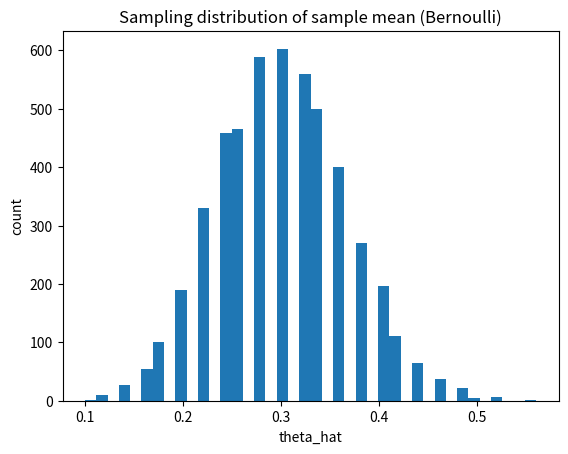
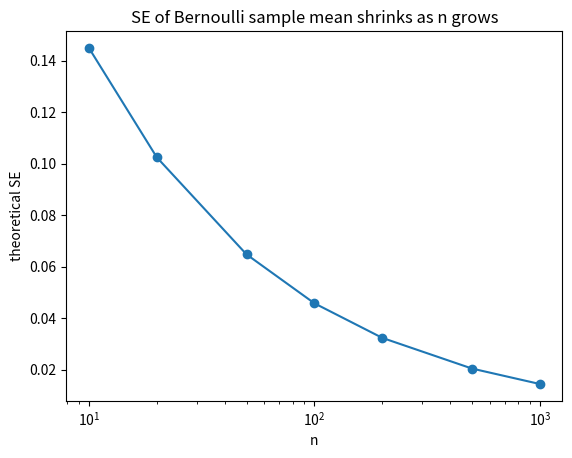
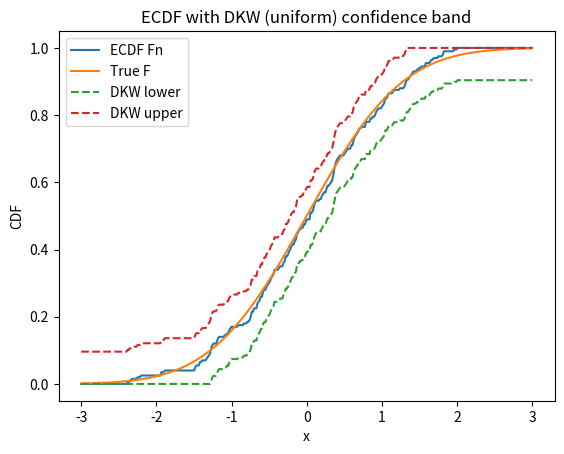
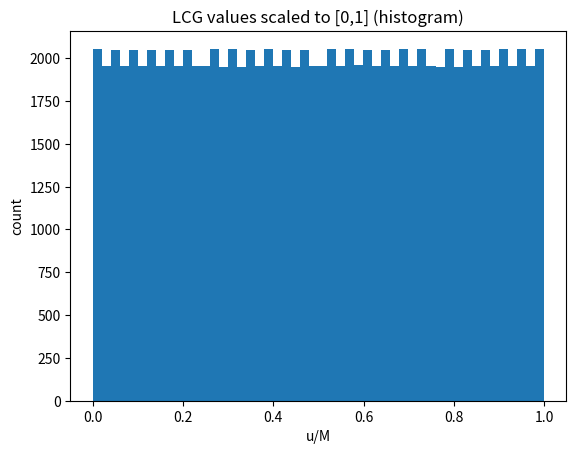

Here is the Python script that generated these plots, in order:
# Core imports
import numpy as np
import math
from dataclasses import dataclass
from typing import Callable, Dict, Tuple, Optional, Iterable, List

# Optional plotting (safe to ignore if you don't need plots)
import matplotlib.pyplot as plt


# -----------------------------
# Generic estimation utilities
# -----------------------------

@dataclass
class EstimatorDiagnostics:
    """Holds Monte Carlo diagnostics for an estimator."""
    theta_star: float
    mean_hat: float
    bias: float
    se: float
    mse: float

def simulate_sampling_distribution(
    sampler: Callable[[int], np.ndarray],
    estimator: Callable[[np.ndarray], float],
    n: int,
    theta_star: float,
    n_sims: int = 10_000,
    seed: Optional[int] = 0,
) -> Tuple[np.ndarray, EstimatorDiagnostics]:
    """
    Monte Carlo approximation of the sampling distribution of an estimator.

    Parameters
    ----------
    sampler : function(n) -> sample array of length n
    estimator : function(sample) -> float
    n : sample size per simulation
    theta_star : true parameter value for the simulation model
    n_sims : number of Monte Carlo replications
    seed : RNG seed (None for random)

    Returns
    -------
    theta_hats : array of estimated values across simulations
    diagnostics : EstimatorDiagnostics (mean_hat, bias, se, mse)
    """
    rng = np.random.default_rng(seed)
    theta_hats = np.empty(n_sims, dtype=float)
    for s in range(n_sims):
        x = sampler(n) if seed is None else sampler_with_rng(sampler, n, rng)
        theta_hats[s] = estimator(x)

    mean_hat = float(np.mean(theta_hats))
    bias = mean_hat - float(theta_star)
    se = float(np.std(theta_hats, ddof=0))
    mse = float(np.mean((theta_hats - theta_star) ** 2))
    return theta_hats, EstimatorDiagnostics(theta_star, mean_hat, bias, se, mse)

def sampler_with_rng(sampler: Callable[[int], np.ndarray], n: int, rng: np.random.Generator) -> np.ndarray:
    """
    Helper: allow samplers that internally call numpy global RNG.
    If your sampler already uses `rng`, you can ignore this and pass seed=None above.
    """
    return sampler(n)

def bootstrap_se(
    x: np.ndarray,
    estimator: Callable[[np.ndarray], float],
    n_boot: int = 2000,
    seed: Optional[int] = 0,
) -> float:
    """
    Bootstrap estimate of standard error of an estimator.
    Works when the true distribution/parameter is unknown.
    """
    rng = np.random.default_rng(seed)
    n = len(x)
    hats = np.empty(n_boot, dtype=float)
    for b in range(n_boot):
        xb = rng.choice(x, size=n, replace=True)
        hats[b] = estimator(xb)
    return float(np.std(hats, ddof=1))


def bernoulli_sampler(theta: float, seed: Optional[int] = None) -> Callable[[int], np.ndarray]:
    rng = np.random.default_rng(seed)
    def _s(n: int) -> np.ndarray:
        return rng.binomial(1, theta, size=n).astype(float)
    return _s

def sample_mean(x: np.ndarray) -> float:
    return float(np.mean(x))

theta_star = 0.3
n = 50
sampler = bernoulli_sampler(theta_star, seed=123)
theta_hats, diag = simulate_sampling_distribution(
    sampler=lambda m: sampler(m),
    estimator=sample_mean,
    n=n,
    theta_star=theta_star,
    n_sims=5000,
    seed=None,  # sampler has its own rng
)

theory_se = math.sqrt(theta_star * (1 - theta_star) / n)
diag, theory_se


# Quick visualization of the sampling distribution
plt.figure()
plt.hist(theta_hats, bins=40)
plt.title("Sampling distribution of sample mean (Bernoulli)")
plt.xlabel("theta_hat")
plt.ylabel("count")
plt.show()


def theory_se_bernoulli_mean(theta: float, n: int) -> float:
    return math.sqrt(theta * (1 - theta) / n)

ns = [10, 20, 50, 100, 200, 500, 1000]
theory = [theory_se_bernoulli_mean(theta_star, k) for k in ns]

plt.figure()
plt.plot(ns, theory, marker='o')
plt.title("SE of Bernoulli sample mean shrinks as n grows")
plt.xlabel("n")
plt.ylabel("theoretical SE")
plt.xscale("log")
plt.show()


def mse_of_sample_mean_gaussian(sigma: float, n: int, n_sims: int = 5000, seed: int = 0) -> float:
    rng = np.random.default_rng(seed)
    means = rng.normal(0, sigma, size=(n_sims, n)).mean(axis=1)
    return float(np.mean(means**2))  # theta* = 0

sigma = 2.0
for n in [10, 20, 50, 100, 200, 500]:
    mse = mse_of_sample_mean_gaussian(sigma, n, n_sims=20000, seed=1)
    print(f"n={n:4d}  empirical MSE={mse:.5f}  sigma^2/n={sigma**2/n:.5f}")


# -----------------------------
# ECDF + DKW confidence bands
# -----------------------------

def ecdf(x_sample: np.ndarray) -> Callable[[np.ndarray], np.ndarray]:
    """Returns a callable Fhat(x) for the empirical CDF built from x_sample."""
    xs = np.sort(np.asarray(x_sample))
    n = xs.size

    def Fhat(x: np.ndarray) -> np.ndarray:
        x = np.asarray(x)
        return np.searchsorted(xs, x, side='right') / n

    return Fhat

def dkw_epsilon(n: int, alpha: float = 0.05) -> float:
    """DKW half-width for a (1-alpha) uniform confidence band."""
    if not (0 < alpha < 1):
        raise ValueError("alpha must be in (0,1).")
    return math.sqrt(math.log(2/alpha) / (2*n))

def ecdf_confidence_band(
    x_sample: np.ndarray,
    grid: np.ndarray,
    alpha: float = 0.05,
) -> Tuple[np.ndarray, np.ndarray, np.ndarray]:
    """Returns (Fn(grid), lower(grid), upper(grid)) where lower/upper use DKW band."""
    Fhat = ecdf(x_sample)
    Fn = Fhat(grid)
    eps = dkw_epsilon(len(x_sample), alpha=alpha)
    lower = np.clip(Fn - eps, 0.0, 1.0)
    upper = np.clip(Fn + eps, 0.0, 1.0)
    return Fn, lower, upper


# Demo: ECDF + DKW band on a known distribution (Normal)
rng = np.random.default_rng(0)
n = 200
x = rng.normal(loc=0.0, scale=1.0, size=n)

grid = np.linspace(-3, 3, 400)
Fn, lo, hi = ecdf_confidence_band(x, grid, alpha=0.05)

# True CDF for comparison (Normal) using erf approximation
def normal_cdf(z: np.ndarray, mu: float = 0.0, sigma: float = 1.0) -> np.ndarray:
    z = (np.asarray(z) - mu) / (sigma * math.sqrt(2))
    return 0.5 * (1 + np.vectorize(math.erf)(z))

Ftrue = normal_cdf(grid)

plt.figure()
plt.plot(grid, Fn, label="ECDF Fn")
plt.plot(grid, Ftrue, label="True F")
plt.plot(grid, lo, linestyle="--", label="DKW lower")
plt.plot(grid, hi, linestyle="--", label="DKW upper")
plt.title("ECDF with DKW (uniform) confidence band")
plt.xlabel("x")
plt.ylabel("CDF")
plt.legend()
plt.show()


def sup_cdf_distance(sample: np.ndarray, cdf: Callable[[np.ndarray], np.ndarray]) -> float:
    """
    Computes sup_x |Fn(x) - F(x)| using the sample support.
    (Exact supremum over R occurs at sample points for ECDF.)
    """
    xs = np.sort(np.asarray(sample))
    n = xs.size
    F = cdf(xs)

    Fn_right = np.arange(1, n+1) / n
    Fn_left = np.arange(0, n) / n

    d1 = np.max(np.abs(Fn_right - F))
    d2 = np.max(np.abs(Fn_left - F))
    return float(max(d1, d2))

d = sup_cdf_distance(x, lambda t: normal_cdf(t, 0.0, 1.0))
d


def kl_divergence_discrete(p: np.ndarray, q: np.ndarray, eps: float = 1e-12) -> float:
    """
    KL(p||q) for discrete distributions on the same grid.
    `p` and `q` should be nonnegative and sum to 1.
    """
    p = np.asarray(p, dtype=float)
    q = np.asarray(q, dtype=float)
    p = p / np.sum(p)
    q = q / np.sum(q)
    p = np.clip(p, eps, 1.0)
    q = np.clip(q, eps, 1.0)
    return float(np.sum(p * np.log(p / q)))


# -----------------------------
# Congruential generator (LCG)
# -----------------------------

def lcg(a: int, b: int, M: int, seed: int):
    """
    Linear congruential generator (LCG):
        u_{t+1} = (a*u_t + b) mod M
    Yields an infinite sequence of integers in {0,...,M-1}.
    """
    if M <= 0:
        raise ValueError("M must be positive.")
    u = seed % M
    while True:
        yield u
        u = (a * u + b) % M

def lcg_sequence(a: int, b: int, M: int, seed: int, n: int) -> np.ndarray:
    """Get first n values from LCG as a numpy array."""
    gen = lcg(a, b, M, seed)
    return np.fromiter((next(gen) for _ in range(n)), dtype=int, count=n)

def estimate_period(a: int, b: int, M: int, seed: int, max_steps: int = 5_000_000) -> int:
    """
    Detect period by finding first repeat of the seed state.
    Educational/testing for smaller M.
    """
    gen = lcg(a, b, M, seed)
    first = next(gen)
    for t in range(1, max_steps + 1):
        if next(gen) == first:
            return t
    raise RuntimeError("Period not found within max_steps; increase max_steps or use smaller M.")


def frequency_table(seq: np.ndarray, M: int) -> np.ndarray:
    """Returns normalized frequencies for values 0..M-1 from seq."""
    counts = np.bincount(seq.astype(int), minlength=M)
    return counts / counts.sum()

def uniformity_score(freqs: np.ndarray) -> float:
    """One simple score: max absolute deviation from uniform frequency."""
    M = len(freqs)
    return float(np.max(np.abs(freqs - 1.0 / M)))

# Demo: (3,0,16) example from notes
a, b, M, seed = 3, 0, 16, 1
seq = lcg_sequence(a, b, M, seed, n=200)
freqs = frequency_table(seq, M)
period = estimate_period(a, b, M, seed)
period, uniformity_score(freqs)


def map_to_range(u: np.ndarray, M: int, K: int) -> np.ndarray:
    """Map integer sequence u in [0, M-1] to integers in [0, K-1]."""
    u = np.asarray(u, dtype=float)
    return np.floor((u / M) * K).astype(int)

K = 8
v = map_to_range(seq, M=M, K=K)
freqs_v = frequency_table(v, K)
uniformity_score(freqs_v), freqs_v


def prime_factors(n: int) -> List[int]:
    """Return unique prime factors of n."""
    n = abs(int(n))
    factors = []
    if n < 2:
        return factors
    if n % 2 == 0:
        factors.append(2)
        while n % 2 == 0:
            n //= 2
    p = 3
    while p * p <= n:
        if n % p == 0:
            factors.append(p)
            while n % p == 0:
                n //= p
        p += 2
    if n > 1:
        factors.append(n)
    return factors

def hull_dobell_full_period(a: int, b: int, M: int) -> Dict[str, object]:
    """Checks Hull-Dobell conditions and returns which ones pass."""
    if M <= 0:
        raise ValueError("M must be positive.")
    cond1 = math.gcd(b, M) == 1
    primes = prime_factors(M)
    cond2 = all(((a - 1) % p == 0) for p in primes)
    cond3 = True if (M % 4 != 0) else ((a - 1) % 4 == 0)
    return {
        "gcd(b,M)=1": cond1,
        "p | (a-1) for all primes p|M": cond2,
        "if 4|M then 4|(a-1)": cond3,
        "ALL (full period expected)": (cond1 and cond2 and cond3),
        "prime_factors(M)": primes,
    }

hull_dobell_full_period(a=3, b=0, M=16)


def theoretical_discrete_uniform_moments(M: int) -> Tuple[float, float]:
    mean = (M - 1) / 2.0
    var = (M**2 - 1) / 12.0
    return mean, var

def empirical_moments(u: np.ndarray) -> Tuple[float, float]:
    u = np.asarray(u, dtype=float)
    return float(np.mean(u)), float(np.var(u, ddof=0))

# Demo on a full-period LCG example (common choice when M=2^k)
a2, b2, M2, seed2 = 5, 1, 2**10, 7
hull_dobell_full_period(a2, b2, M2)["ALL (full period expected)"]


u2 = lcg_sequence(a2, b2, M2, seed2, n=100000)
emp = empirical_moments(u2)
theo = theoretical_discrete_uniform_moments(M2)
emp, theo


plt.figure()
plt.hist(u2 / M2, bins=50)
plt.title("LCG values scaled to [0,1] (histogram)")
plt.xlabel("u/M")
plt.ylabel("count")
plt.show()
